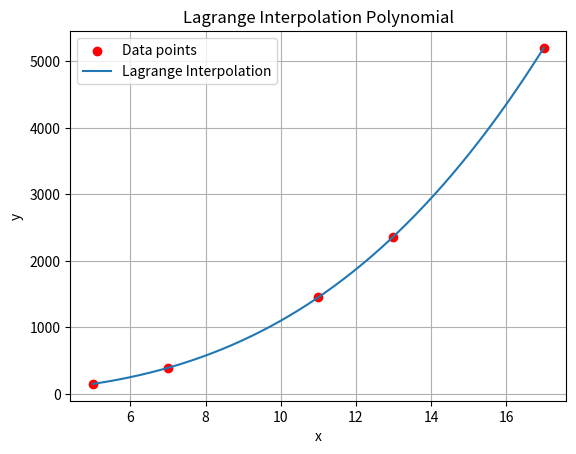

Reproduce this figure in Python.
import numpy as np
import matplotlib.pyplot as plt

def lagrange_interpolation(x_points, y_points, x):
    total = 0
    n = len(x_points)
    
    for i in range(n):
        term = y_points[i]
        for j in range(n):
            if j != i:
                term *= (x - x_points[j]) / (x_points[i] - x_points[j])
        total += term
    
    return total


x_points = np.array([5,7,11,13,17])
y_points = np.array([150,392,1452,2366,5202])

print(f"Interplated Val {lagrange_interpolation(x_points, y_points, 9)}")

x_values = np.linspace(min(x_points), max(x_points), 500)
y_values = np.array([lagrange_interpolation(x_points, y_points, xv) for xv in x_values])

plt.scatter(x_points, y_points, color='red', label='Data points')
plt.plot(x_values, y_values, label='Lagrange Interpolation')
plt.title('Lagrange Interpolation Polynomial')
plt.xlabel('x')
plt.ylabel('y')
plt.legend()
plt.grid(True)
plt.show()

